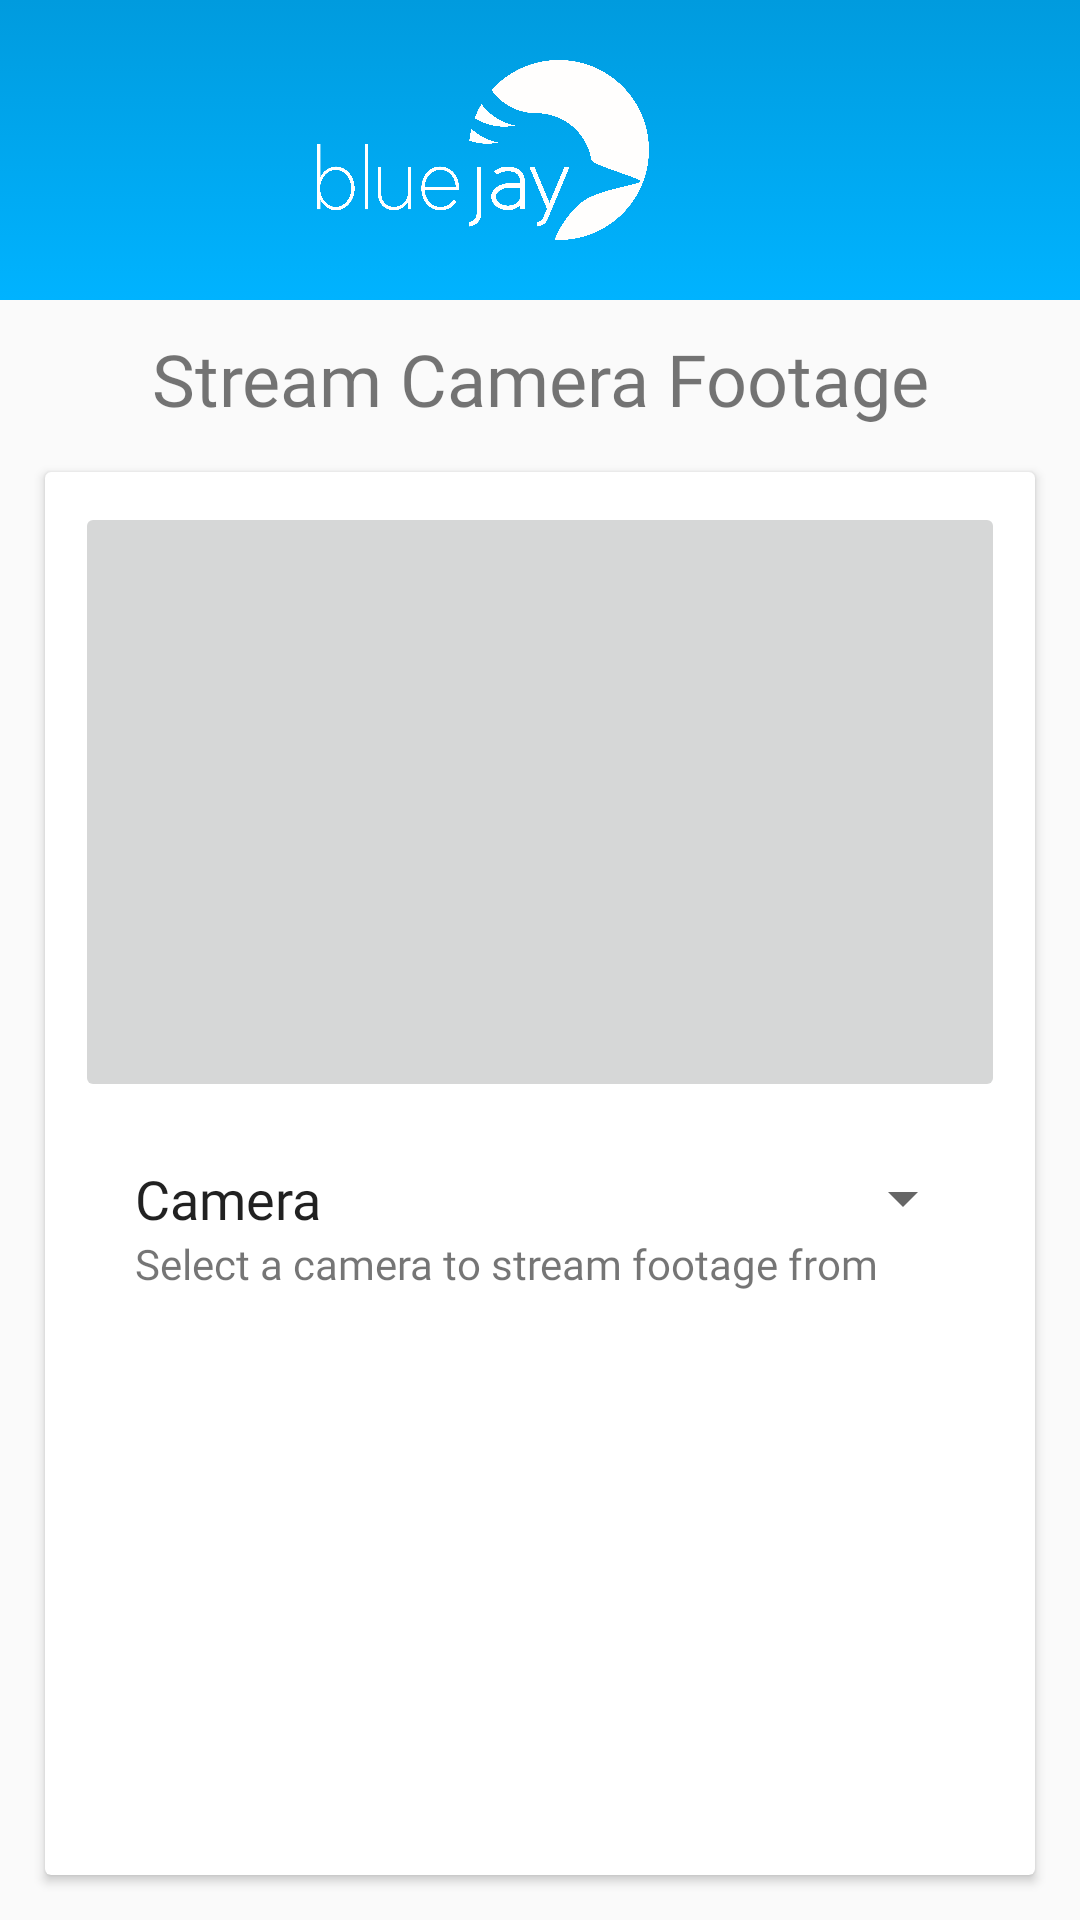

This screen was rendered from an Android layout file. Write that file and the resources it references.
<!-- AndroidManifest.xml: application theme AppTheme -->
<!-- res/layout/content_stream_camera_footage.xml -->
<?xml version="1.0" encoding="utf-8"?>
<android.support.constraint.ConstraintLayout xmlns:android="http://schemas.android.com/apk/res/android"
    xmlns:app="http://schemas.android.com/apk/res-auto"
    xmlns:tools="http://schemas.android.com/tools"
    android:id="@+id/constraintLayout"
    android:layout_width="match_parent"
    android:layout_height="match_parent"
    app:layout_behavior="@string/appbar_scrolling_view_behavior"
    tools:context=".StreamCameraFootage">

    <LinearLayout
        android:id="@+id/linearLayout"
        android:layout_width="match_parent"
        android:layout_height="match_parent"
        android:orientation="vertical"
        app:layout_constraintBottom_toTopOf="parent"
        app:layout_constraintEnd_toStartOf="parent"
        app:layout_constraintHorizontal_bias="0.0"
        app:layout_constraintStart_toStartOf="parent"
        app:layout_constraintTop_toTopOf="parent"
        app:layout_constraintVertical_bias="0.0">

        <include
            layout="@layout/app_bar"
            android:layout_width="wrap_content"
            android:layout_height="wrap_content"
            android:visibility="visible" />

        <TextView
            android:id="@+id/textView3"
            android:layout_width="match_parent"
            android:layout_height="wrap_content"
            android:layout_marginTop="10dp"
            android:fontFamily="@font/roboto_light"
            android:text="Stream Camera Footage"
            android:textAlignment="center"
            android:textSize="24sp" />

        <android.support.v7.widget.CardView
            android:id="@+id/cardView3"
            android:layout_width="match_parent"
            android:layout_height="match_parent"
            android:layout_margin="15dp">

            <android.support.constraint.ConstraintLayout
                android:layout_width="match_parent"
                android:layout_height="match_parent">

                <Spinner
                    android:id="@+id/droneSpinner2"
                    android:layout_width="wrap_content"
                    android:layout_height="wrap_content"
                    android:layout_marginTop="20dp"
                    android:layout_marginEnd="20dp"
                    android:fontFamily="@font/roboto"
                    android:gravity="right"
                    android:textAlignment="gravity"
                    app:layout_constraintEnd_toEndOf="parent"
                    app:layout_constraintTop_toBottomOf="@+id/button" />

                <TextView
                    android:id="@+id/textView15"
                    android:layout_width="wrap_content"
                    android:layout_height="wrap_content"
                    android:layout_marginStart="30dp"
                    android:fontFamily="@font/roboto_light"
                    android:text="Select a camera to stream footage from"
                    app:layout_constraintStart_toStartOf="parent"
                    app:layout_constraintTop_toBottomOf="@+id/textView14" />

                <TextView
                    android:id="@+id/textView14"
                    android:layout_width="wrap_content"
                    android:layout_height="wrap_content"
                    android:layout_marginStart="30dp"
                    android:layout_marginTop="20dp"
                    android:fontFamily="@font/roboto_light"
                    android:text="Camera"
                    android:textAppearance="@style/TextAppearance.AppCompat.Light.SearchResult.Subtitle"
                    android:textSize="18sp"
                    app:layout_constraintStart_toStartOf="parent"
                    app:layout_constraintTop_toBottomOf="@+id/button" />

                <ImageButton
                    android:id="@+id/button"
                    android:layout_width="0dp"
                    android:layout_height="200dp"
                    android:layout_margin="10dp"
                    android:layout_marginStart="8dp"
                    android:layout_marginTop="8dp"
                    android:layout_marginEnd="8dp"
                    android:icon="@android:drawable/ic_menu_manage"
                    android:padding="30dp"
                    app:layout_constraintEnd_toEndOf="parent"
                    app:layout_constraintStart_toStartOf="parent"
                    app:layout_constraintTop_toTopOf="parent"
                    tools:src="@android:drawable/ic_menu_camera" />

            </android.support.constraint.ConstraintLayout>
        </android.support.v7.widget.CardView>
    </LinearLayout>

</android.support.constraint.ConstraintLayout>
<!-- res/layout/app_bar.xml (included above) -->
<?xml version="1.0" encoding="utf-8"?>
<android.support.design.widget.CoordinatorLayout xmlns:android="http://schemas.android.com/apk/res/android"
    xmlns:app="http://schemas.android.com/apk/res-auto"
    xmlns:tools="http://schemas.android.com/tools"
    android:layout_width="match_parent"
    android:layout_height="match_parent"
    tools:context=".MainActivity">

    <android.support.design.widget.AppBarLayout
        android:layout_width="match_parent"
        android:layout_height="wrap_content"
        android:background="@drawable/nav_background"
        android:outlineAmbientShadowColor="@color/bluejaysemilight"
        android:theme="@style/AppTheme.AppBarOverlay">

        <android.support.v7.widget.Toolbar
            android:id="@+id/toolbar"
            android:layout_width="match_parent"
            android:layout_height="100dp"
            android:layout_gravity="center_vertical|center_horizontal"
            android:foregroundGravity="center_vertical|center_horizontal"
            android:padding="20dp"
            android:translationX="-27dp"
            app:logo="@drawable/logo_full_white"
            app:popupTheme="@style/Base.TextAppearance.AppCompat.Light.Widget.PopupMenu.Large" />

    </android.support.design.widget.AppBarLayout>

</android.support.design.widget.CoordinatorLayout>
<!-- resources referenced by this layout -->
<resources>
  <color name="bluejaysemilight">#00B3FF</color>
  <!-- drawable logo_full_white: png bitmap (drawable-xxhdpi, 135124 bytes) -->
  <!-- drawable nav_background (drawable-xxhdpi) -->
  <?xml version="1.0" encoding="utf-8"?>
  <selector xmlns:android="http://schemas.android.com/apk/res/android">
  <item>
      <shape>
          <gradient
              android:angle="90"
              android:startColor="@color/bluejaysemilight"
              android:endColor="@color/bluejayblue"
              android:type="linear" />
      </shape>
  </item>
  </selector>
  <style name="AppTheme.AppBarOverlay" parent="ThemeOverlay.AppCompat.Dark.ActionBar" />
  <style name="AppTheme" parent="Theme.AppCompat.Light.NoActionBar">
          
          <item name="colorPrimary">@color/colorPrimary</item>
          <item name="colorPrimaryDark">@color/colorPrimaryDark</item>
          <item name="colorAccent">@color/colorAccent</item>
      </style>
  <color name="bluejayblue">#009bde</color>
  <color name="colorPrimary">#009BDE</color>
  <color name="colorPrimaryDark">#009BDE</color>
  <color name="colorAccent">#009BDE</color>
</resources>
